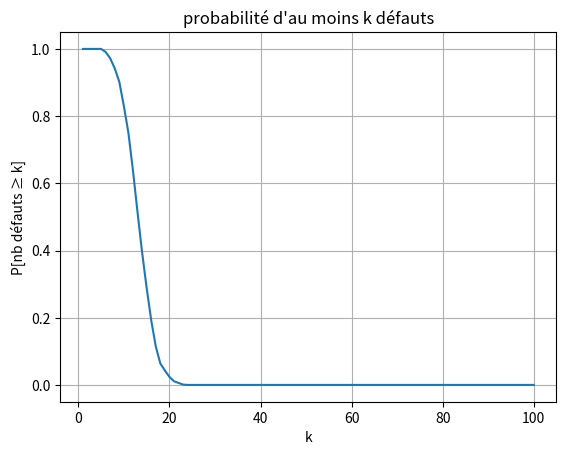
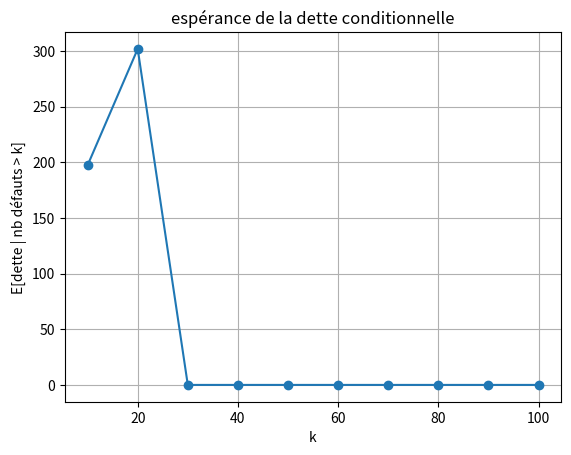
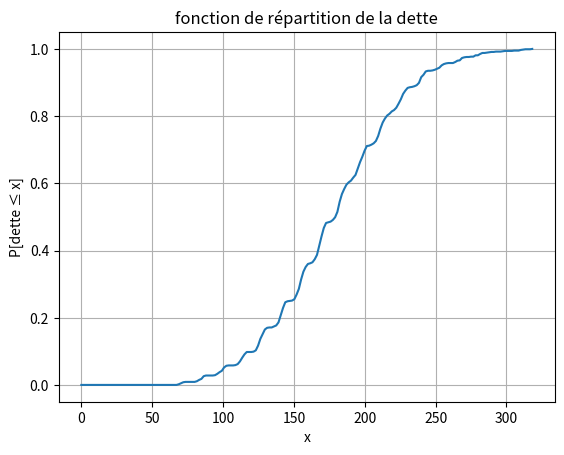

Generate these figures, in order, with matplotlib:
import numpy as np
import matplotlib.pyplot as plt

# paramètres du modèle
nb_entreprises = 125
T = 1.0  # en années
N = 12  # 1 observation par mois
dt = T/N
val_init = 100
seuil_defaut = 50
volatilite = 0.4
taux_recouvrement = 0.3
Nmc = 1000

t = [k*dt for k in range(N+1)]

liste_defauts = []
liste_dettes = []

# simulations
for n in range(Nmc):
    defauts = 0
    dette = 0

    for _ in range(nb_entreprises):
        s = val_init
        a_defaut = False

        for i in t:
            z = np.random.randn()
            s = s*np.exp(-0.5*volatilite**2*dt + volatilite*np.sqrt(dt)*z)

            if not a_defaut and s <= seuil_defaut:
                defauts += 1
                dette += taux_recouvrement*s
                a_defaut = True

    liste_defauts.append(defauts)
    liste_dettes.append(dette)

defauts_arr = np.array(liste_defauts)
dettes_arr = np.array(liste_dettes)

# proba que nb de défauts >= k
valeurs_k = list(range(1,101))
probas = []

for k in valeurs_k:
    nb = np.sum(defauts_arr >= k)
    proba = nb/Nmc
    probas.append(proba)

# esperance de la dette sachant nb defauts > k
k_pour_plot = list(range(10,101,10))
esp_cond = []

for k in k_pour_plot:
    indices = defauts_arr > k
    if np.any(indices):
        esp = np.mean(dettes_arr[indices])
    else:
        esp = 0
    esp_cond.append(esp)

# fonction de repartition de la dette
x_det = np.linspace(0, max(dettes_arr), 200)
cdf = []

for x in x_det:
    cdf.append(np.mean(dettes_arr <= x))

# courbe 1
plt.figure()
plt.plot(valeurs_k, probas)
plt.xlabel("k")
plt.ylabel("P[nb défauts ≥ k]")
plt.title("probabilité d'au moins k défauts")
plt.grid()

# courbe 2
plt.figure()
plt.plot(k_pour_plot, esp_cond, marker='o')
plt.xlabel("k")
plt.ylabel("E[dette | nb défauts > k]")
plt.title("espérance de la dette conditionnelle")
plt.grid()

# courbe 3
plt.figure()
plt.plot(x_det, cdf)
plt.xlabel("x")
plt.ylabel("P[dette ≤ x]")
plt.title("fonction de répartition de la dette")
plt.grid()

plt.show()
